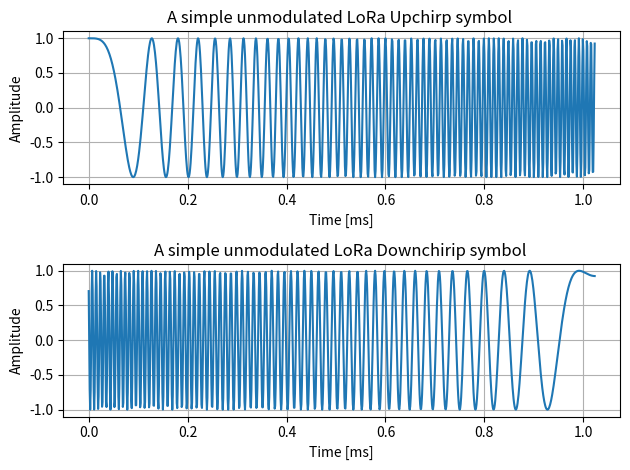
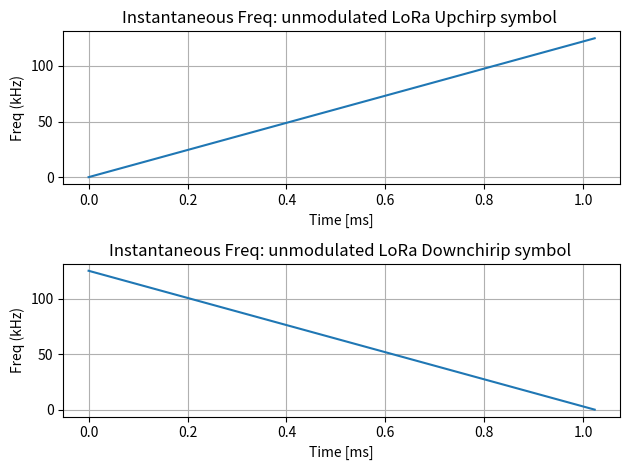
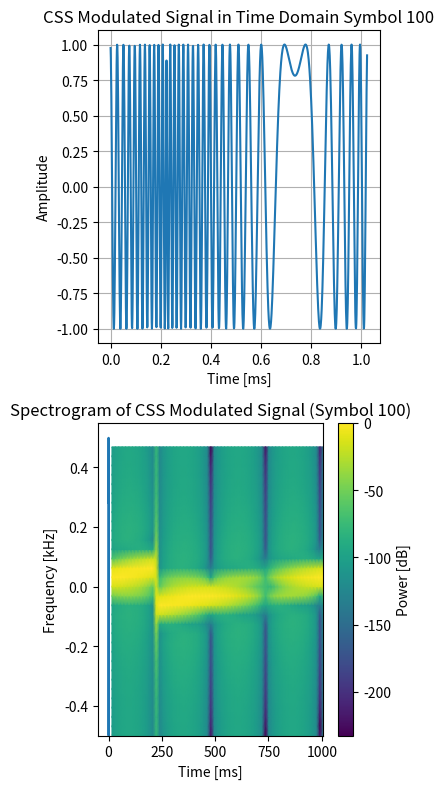

Source code (Python) for these figures, in order:
import numpy as np
import matplotlib.pyplot as plt
from scipy.signal import spectrogram

BW = 125e3
SF = 7
Fs = 8*BW
M  = 2**SF

print(f"M: {M}")   #numver chirps per symbol

Tsym = M / BW  #symbol duration

print(f"Tsym:{Tsym}")

N  = int (Tsym *Fs) #total samples in symbol

print(f"N: {N}")

t = np.linspace(0, Tsym, N, endpoint=False)

#let  us first plot unmodulated linear upchirp and downchirp

#instantaneous frequency

#−BW/2: start from the lowest frequency
# t / Tsym : Normalize the time vector
# t/Tsym *B: linear ramp .. the frequency sweep over entire BW linearly
# BW/2: reaches to maximum point

f_up =  -BW/2 + t /Tsym * BW + BW/2 #linear increase

f_down = BW / 2 - t/Tsym *  BW + BW/2 #linear decrease

phase1 = 2 * np.pi * np.cumsum(f_up) / Fs
phase2 = 2 * np.pi * np.cumsum(f_down) / Fs

upchirp = np.exp(1j*phase1)
downchirp = np.exp(1j*phase2)


plt.figure()
plt.subplot(2,1,1)
plt.plot(t*1e3, np.real(upchirp))
plt.title("A simple unmodulated LoRa Upchirp symbol ")
plt.xlabel("Time [ms]")
plt.ylabel("Amplitude")
plt.grid(True)
plt.tight_layout()

plt.subplot(2,1,2)
plt.plot(t*1e3, np.real(downchirp))
plt.title("A simple unmodulated LoRa Downchirip symbol ")
plt.xlabel("Time [ms]")
plt.ylabel("Amplitude")
plt.grid(True)
plt.tight_layout()
plt.show()


plt.figure()
plt.subplot(2,1,1)
plt.plot(t*1e3, f_up/1e3)
plt.title("Instantaneous Freq: unmodulated LoRa Upchirp symbol ")
plt.xlabel("Time [ms]")
plt.ylabel("Freq (kHz)")
plt.grid(True)
plt.tight_layout()

plt.subplot(2,1,2)
plt.plot(t*1e3, f_down/1e3)
plt.title("Instantaneous Freq: unmodulated LoRa Downchirip symbol ")
plt.xlabel("Time [ms]")
plt.ylabel("Freq (kHz)")
plt.grid(True)
plt.tight_layout()
plt.show()


s = 100
#starting frequency

f0 = -BW/2 + BW * s/M

#instantaneous frequency (wrap-around)
inst_freq = (f0 + BW * t / Tsym + BW/2) % BW - BW/2

phase = 2 *np.pi*np.cumsum(inst_freq) / Fs

css_symbol = np.exp(1j*phase)


plt.figure(figsize=(4, 8))
plt.subplot(2, 1, 1)
plt.plot(t*1e3, np.real(css_symbol))
plt.title(f"CSS Modulated Signal in Time Domain Symbol {s}")
plt.xlabel("Time [ms]")
plt.ylabel("Amplitude")
plt.grid(True)
plt.tight_layout()


plt.subplot(2, 1, 2)
plt.plot(t*1e3, inst_freq / BW)
plt.title(f"Instantaneous Frequency of CSS Signal (Symbol {s})")
plt.xlabel("Time [ms]")
plt.ylabel("Frequency [Hz]")
plt.grid()
plt.tight_layout()
plt.show()


nfft = 32

f, tau, Sxx = spectrogram(css_symbol,
                          window='hamming',
                          fs=Fs,
                          nperseg=nfft,
                          noverlap=nfft//2,
                          return_onesided=False)
#f = np.fft.fftshift(f, axes=0)

Sxx_shifted = np.fft.fftshift(Sxx, axes=0)
f_shifted = np.fft.fftshift(f, axes=0)
Sxx_dB = 20 * np.log10(np.abs(Sxx_shifted) / np.max(np.abs(Sxx_shifted)))

plt.pcolormesh(tau*1e6, f_shifted/1e6, Sxx_dB, shading='gouraud', cmap='viridis')
plt.title(f"Spectrogram of CSS Modulated Signal (Symbol {s})")
plt.xlabel("Time [ms]")
plt.ylabel("Frequency [kHz]")
plt.colorbar(label="Power [dB]")
plt.grid()
plt.tight_layout()
plt.show()
